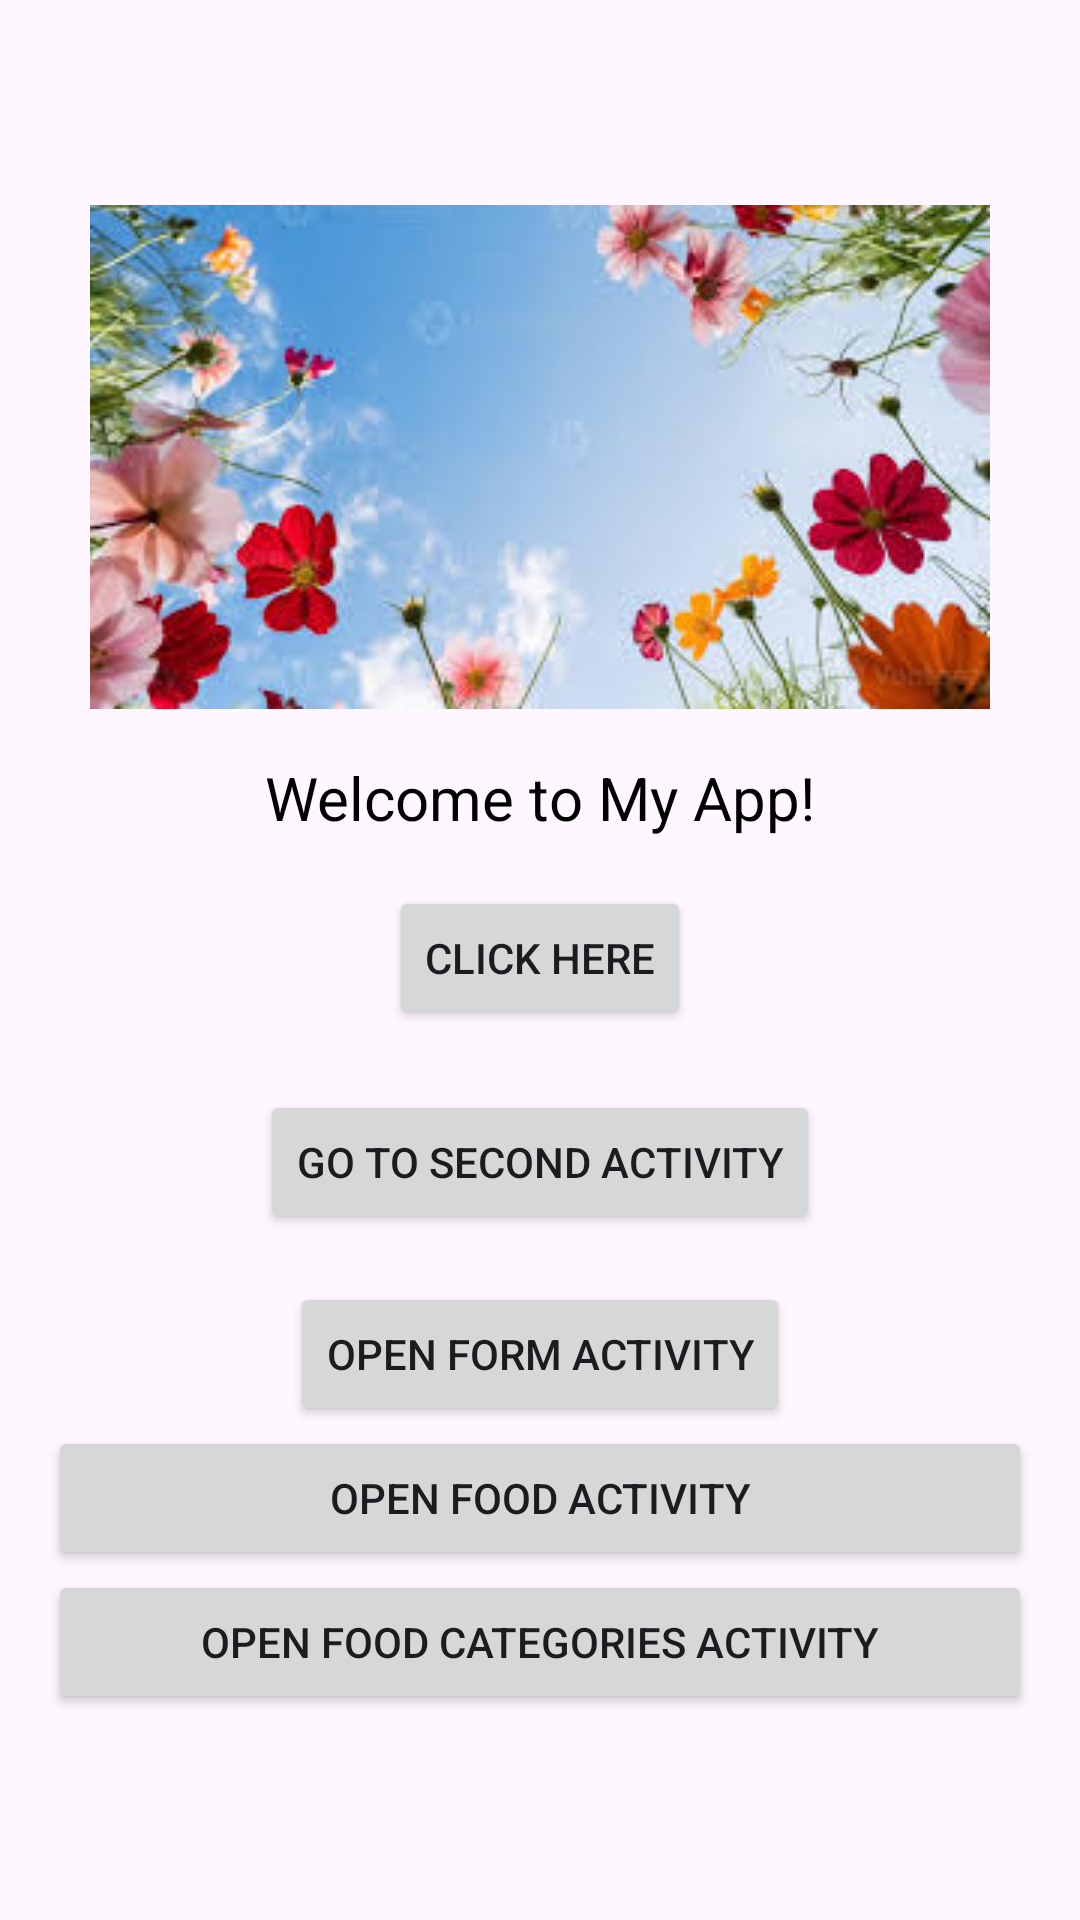

The Android layout XML behind this screen, and the referenced resources:
<!-- AndroidManifest.xml: application theme Theme.SimpleAPP2 -->
<!-- res/layout/activity_main.xml -->
<?xml version="1.0" encoding="utf-8"?>
<LinearLayout
    xmlns:android="http://schemas.android.com/apk/res/android"
    android:layout_width="match_parent"
    android:layout_height="match_parent"
    android:orientation="vertical"
    android:padding="16dp"
    android:gravity="center">

    <ImageView
        android:id="@+id/imageView"
        android:layout_width="wrap_content"
        android:layout_height="wrap_content"
        android:src="@drawable/colorful_flowers"
        android:contentDescription="Colorful Flowers Image"/>


    <TextView
        android:id="@+id/textView"
        android:layout_width="wrap_content"
        android:layout_height="wrap_content"
        android:text="Welcome to My App!"
        android:textSize="20sp"
        android:textColor="#000000"
        android:layout_marginTop="16dp"/>

    
    <Button
        android:id="@+id/button"
        android:layout_width="wrap_content"
        android:layout_height="wrap_content"
        android:text="Click Here"
        android:layout_marginTop="16dp"/>

    <Button
        android:id="@+id/openSecondActivity"
        android:layout_width="wrap_content"
        android:layout_height="wrap_content"
        android:text="Go to Second Activity"
        android:layout_marginTop="20dp" />

    
    <Button
        android:id="@+id/openFormActivity"
        android:layout_width="wrap_content"
        android:layout_height="wrap_content"
        android:text="Open Form Activity"
        android:layout_marginTop="16dp"
        android:layout_gravity="center"/>


    <Button
        android:id="@+id/openFoodActivity"
        android:layout_width="match_parent"
        android:layout_height="wrap_content"
        android:text="Open Food Activity"/>

    
    <Button
        android:id="@+id/openFoodCategoriesActivity"
        android:layout_width="match_parent"
        android:layout_height="wrap_content"
        android:text="Open Food Categories Activity"/>


</LinearLayout>
<!-- resources referenced by this layout -->
<resources>
  <!-- drawable colorful_flowers: jpeg bitmap (drawable, 13803 bytes) -->
  <style name="Theme.SimpleAPP2" parent="Base.Theme.SimpleAPP2" />
  <style name="Base.Theme.SimpleAPP2" parent="Theme.Material3.DayNight.NoActionBar">
          
          
      </style>
</resources>
